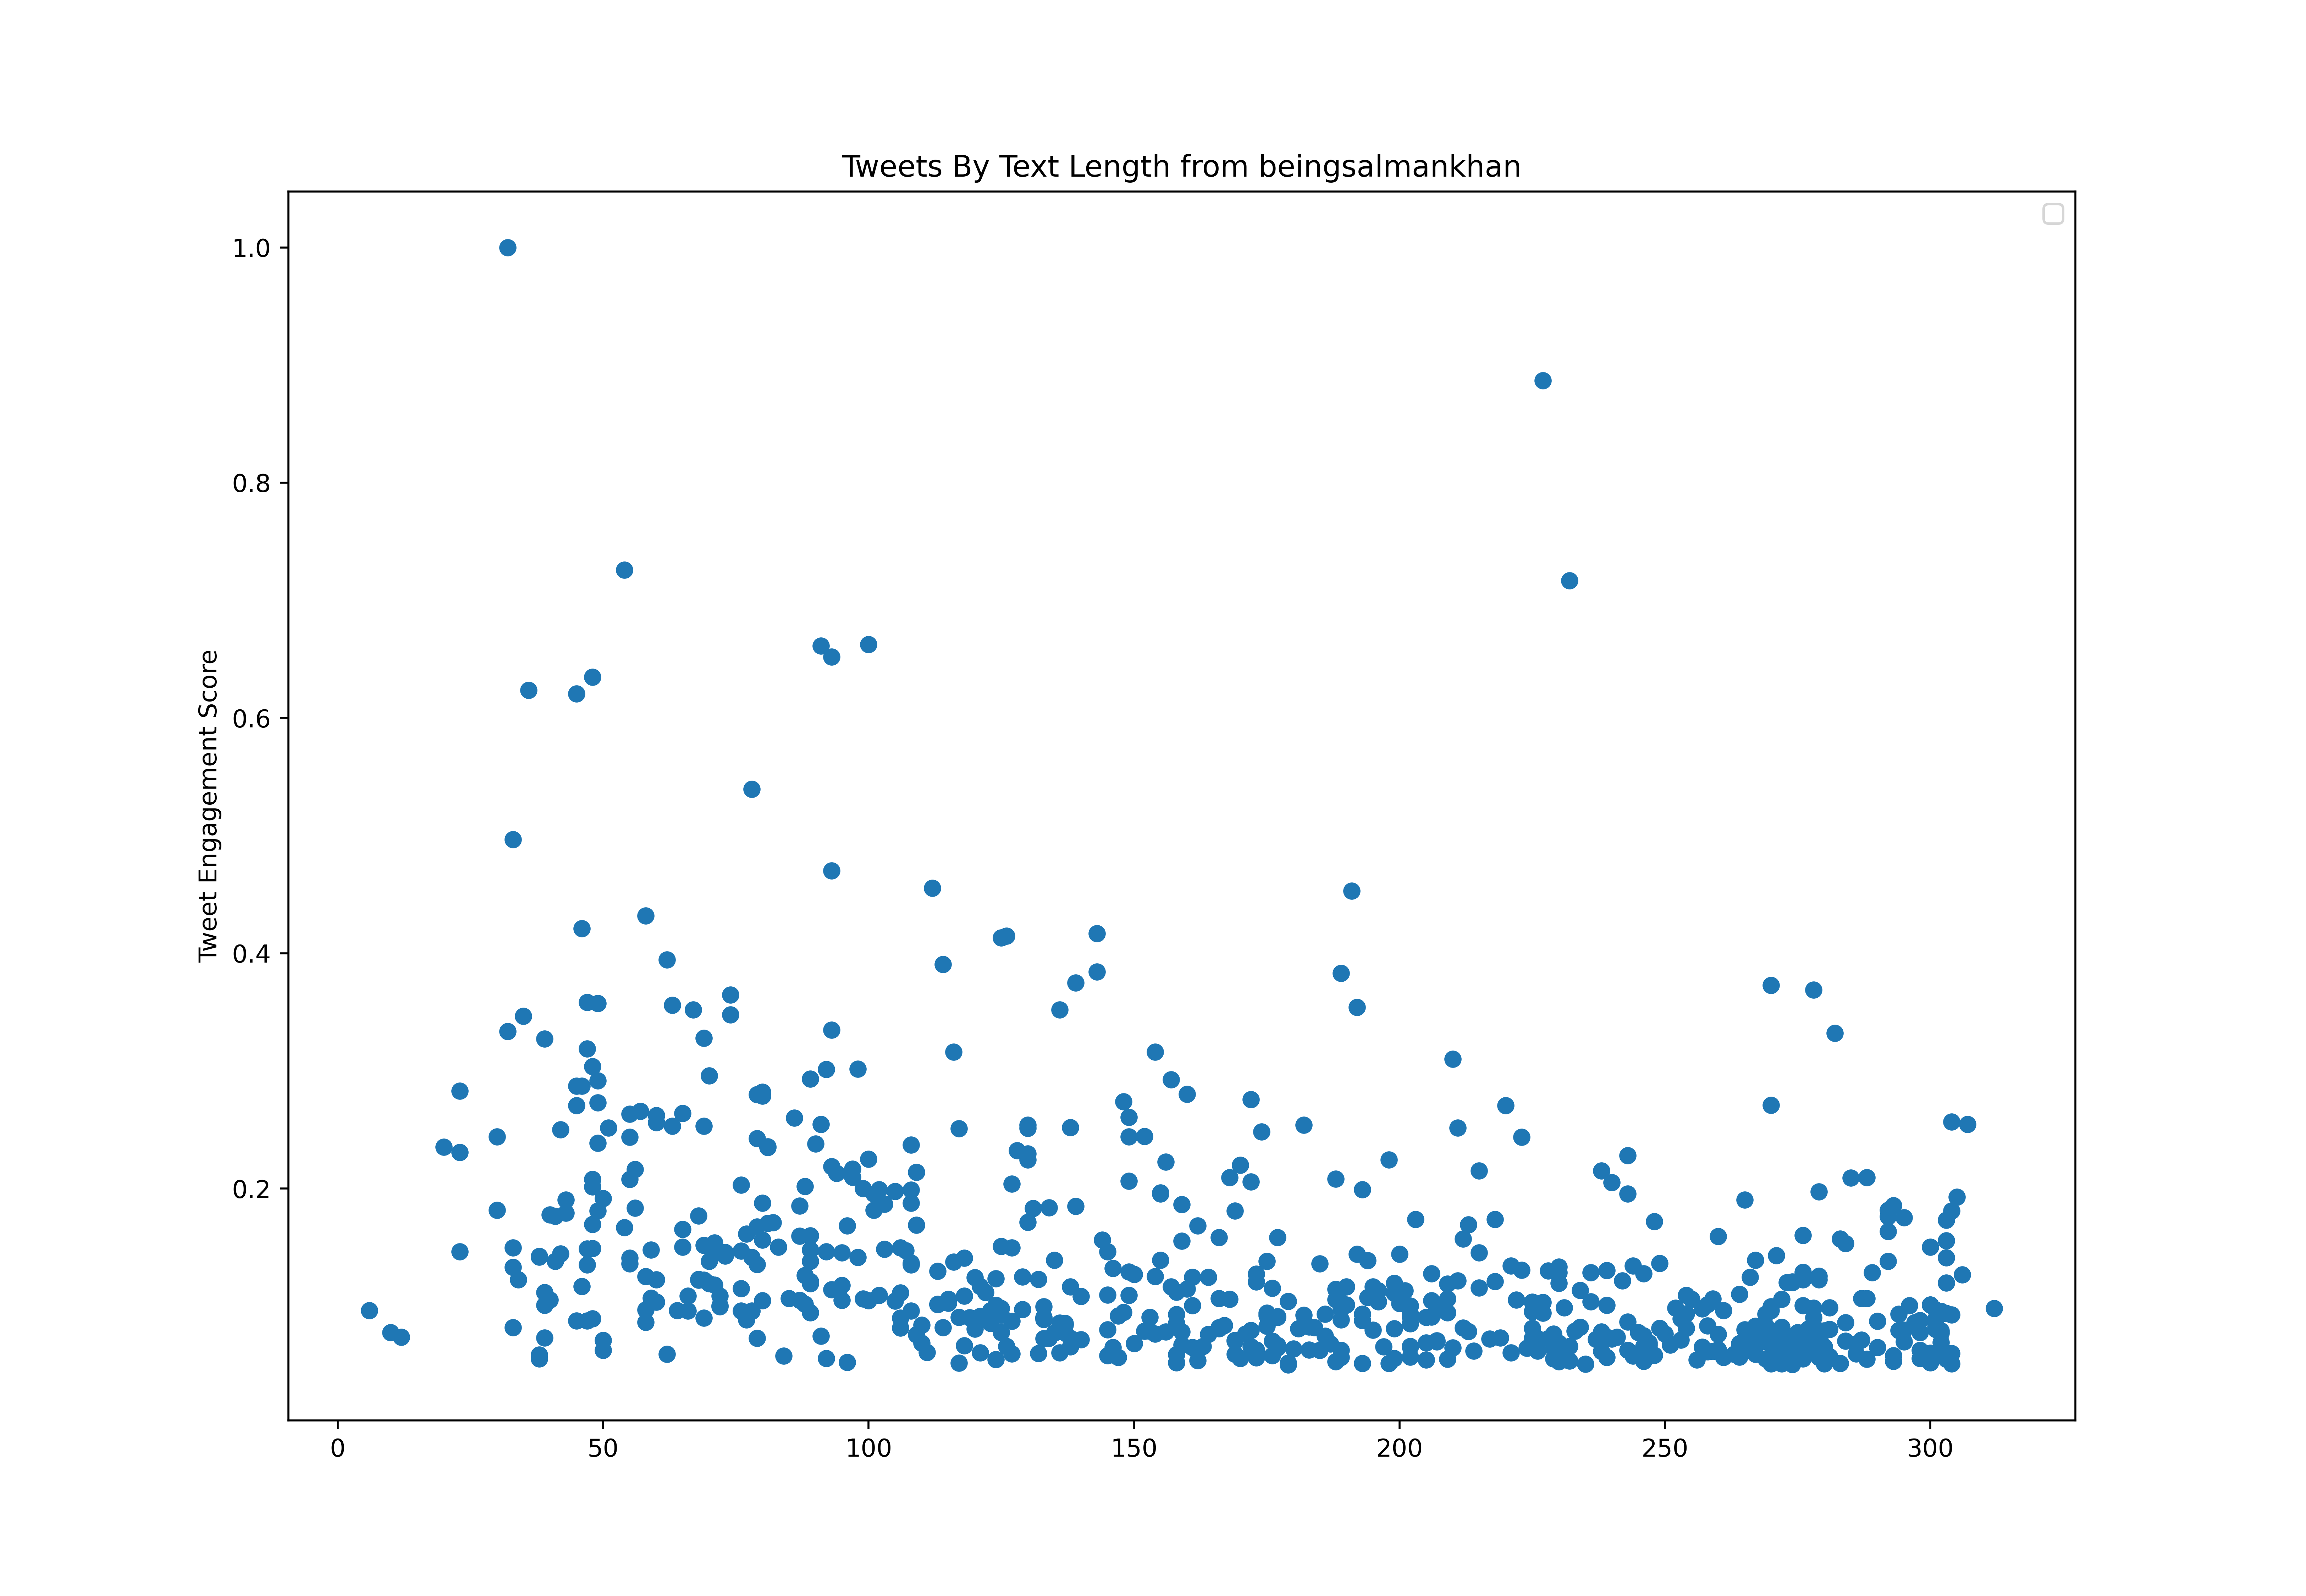

The data file committed next to this chart (first rows):
id, created_at, score, text_length
985119640283070464, 2018-04-14T11:36:39.000Z, 3369900, 124
986508876953669632, 2018-04-18T07:36:59.000Z, 5048350, 139
986650582323625984, 2018-04-18T17:00:04.000Z, 3319460, 242
986825401518428162, 2018-04-19T04:34:44.000Z, 2868034, 95
989836564665634816, 2018-04-27T12:00:01.000Z, 6120020, 130
990836139836747776, 2018-04-30T06:11:59.000Z, 4098825, 65
992321614585978880, 2018-05-04T08:34:44.000Z, 2774161, 113
993432887688155138, 2018-05-07T10:10:32.000Z, 3933512, 200
994071967497113600, 2018-05-09T04:30:00.000Z, 3046744, 122
994539987033964545, 2018-05-10T11:29:45.000Z, 4958928, 292
994887341788553217, 2018-05-11T10:30:01.000Z, 3697706, 79
995992728314904576, 2018-05-14T11:42:25.000Z, 4626011, 48
996310993390186496, 2018-05-15T08:47:06.000Z, 2830529, 60
996322198032998400, 2018-05-15T09:31:37.000Z, 1507231, 38
996324295142920197, 2018-05-15T09:39:57.000Z, 2010949, 12
996326812853534720, 2018-05-15T09:49:57.000Z, 2631567, 6
996334455299235845, 2018-05-15T10:20:19.000Z, 2389106, 47
996335657894187008, 2018-05-15T10:25:06.000Z, 2121216, 10
996340731454349314, 2018-05-15T10:45:16.000Z, 2889078, 272
996361976132452353, 2018-05-15T12:09:41.000Z, 3343942, 34
996362961433198592, 2018-05-15T12:13:36.000Z, 3401852, 266
996690656289574913, 2018-05-16T09:55:44.000Z, 3088216, 196
997035437293174785, 2018-05-17T08:45:46.000Z, 5123514, 80
997095340930199553, 2018-05-17T12:43:49.000Z, 7639789, 79
997434462181961728, 2018-05-18T11:11:21.000Z, 2839012, 179
999508218421436416, 2018-05-24T04:31:43.000Z, 4822086, 68
999549361544617984, 2018-05-24T07:15:13.000Z, 1616617, 62
999733496238125056, 2018-05-24T19:26:54.000Z, 2681764, 125
999900373937602561, 2018-05-25T06:30:01.000Z, 2487871, 202
1000202360545624064, 2018-05-26T02:30:00.000Z, 2531656, 304
1000799158691815426, 2018-05-27T18:01:28.000Z, 3894155, 73
1001428850239328257, 2018-05-29T11:43:38.000Z, 2649945, 129
1001712311000805377, 2018-05-30T06:30:00.000Z, 3271664, 303
1001784020601012225, 2018-05-30T11:14:57.000Z, 4958267, 101
1002054645425102848, 2018-05-31T05:10:19.000Z, 2466386, 278
1002077262580240384, 2018-05-31T06:40:11.000Z, 2830639, 225
1002527797049462784, 2018-06-01T12:30:27.000Z, 2156936, 280
1002592552443314179, 2018-06-01T16:47:46.000Z, 6136304, 100
1002937195731095554, 2018-06-02T15:37:15.000Z, 2618081, 76
1003516703731433472, 2018-06-04T06:00:01.000Z, 2455875, 133
1003645066219433984, 2018-06-04T14:30:05.000Z, 3242775, 209
1004974080959737856, 2018-06-08T06:31:07.000Z, 2903467, 259
1005092215109009409, 2018-06-08T14:20:32.000Z, 2906640, 288
1005348519954112512, 2018-06-09T07:19:00.000Z, 2169893, 172
1005464399467802624, 2018-06-09T14:59:28.000Z, 1553462, 264
1005668840221564929, 2018-06-10T04:31:50.000Z, 1680587, 238
1006409830079303680, 2018-06-12T05:36:16.000Z, 2986212, 149
1006453620135550976, 2018-06-12T08:30:16.000Z, 1917296, 269
1006461130280071168, 2018-06-12T09:00:07.000Z, 1543810, 300
1006521559476064257, 2018-06-12T13:00:14.000Z, 1826509, 265
1007103282974789632, 2018-06-14T03:31:48.000Z, 1832568, 159
1007193448535986177, 2018-06-14T09:30:05.000Z, 1073499, 121
1007195592152506368, 2018-06-14T09:38:36.000Z, 925154, 149
1007195768762093568, 2018-06-14T09:39:18.000Z, 881633, 144
1007208926356672513, 2018-06-14T10:31:35.000Z, 1317304, 142
1007287250604789761, 2018-06-14T15:42:49.000Z, 2048233, 279
1007621095766282241, 2018-06-15T13:49:24.000Z, 2437938, 253
1007626560197873669, 2018-06-15T14:11:07.000Z, 2357705, 58
1007880516392103936, 2018-06-16T07:00:15.000Z, 1696056, 214
1007968240419688448, 2018-06-16T12:48:50.000Z, 2892559, 115
... 736 more rows
